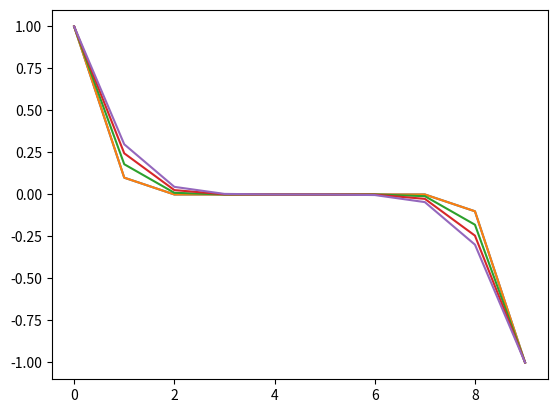
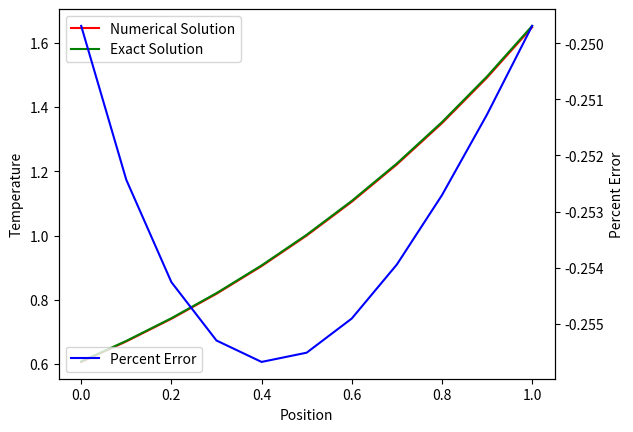

Python code for these plots, in order:

## Problem 1.2.2

import numpy as np
import matplotlib.pyplot as plt

N = 10 # Length of rod
T = 5 # Duration of simulation

def matrix_power(x, n):
    y = x.copy()
    if n > 1:
        for i in np.arange(n - 1):
            y = np.matmul(y, x)
    return y

coefficients = np.zeros((N, N))
for i in np.arange(N):
    if i == 0:
        coefficients[i, 0]  = 1
    elif i == N - 1:
        coefficients[i, N - 1] = 1
    else:
        coefficients[i, i - 1] = 0.1
        coefficients[i, i] = 0.8
        coefficients[i, i + 1] = 0.1

initial_conditions = np.zeros((N, 1))
initial_conditions[0, 0] = 1
initial_conditions[N - 1, 0] = -1
y = [np.squeeze(np.transpose(np.matmul(matrix_power(coefficients, i), initial_conditions))) for i in np.arange(T)]

length_intervals = np.arange(N)
plt.figure()
for i in np.arange(T):
    plt.plot(length_intervals, y[i])
plt.show()
print("The number of non-zero elements is {0}.".format(np.count_nonzero(y[T - 1] != 0)))


## Problem 8.3.4

import numpy as np

# Forward Difference Method - Dirichlet Initial-Boundary-Value Problem
def algorithm_8_1(diffusivity,
                  endpoint,
                  time_step,
                  number_of_time_steps,
                  number_of_nodes,
                  right_side,
                  initial_condition,
                  boundary_condition_left,
                  boundary_condition_right):
    # Define a grid
    increment = endpoint / (number_of_nodes + 1)
    coefficient_r = diffusivity * time_step / increment ** 2
    if coefficient_r > 0.5:
        print("WARNING: algorithm_8_1 is unstable")
        
    # Initialize numerical solution
    t = np.zeros((number_of_time_steps + 1,))
    #x = np.zeros((1, number_of_nodes + 2))
    x = np.zeros((number_of_nodes + 2,))
    x[0] = 0
    #V = np.zeros((1, number_of_nodes + 2))
    V = np.zeros((number_of_nodes + 2,))
    V[0] = (boundary_condition_left(0) + initial_condition(0)) / 2
    for n in np.arange(number_of_nodes):
        x[n + 1] = x[n] + increment
        V[n + 1] = initial_condition(x[n + 1])
    x[number_of_nodes + 1] = endpoint
    V[number_of_nodes + 1] = (boundary_condition_right(0) + initial_condition(endpoint)) / 2

    # Begin time stepping
    #U = np.zeros((1, number_of_nodes + 2))
    U = np.zeros((number_of_nodes + 2,))    
    for j in np.arange(number_of_time_steps):
        # Advance solution one time step
        for n in np.arange(number_of_nodes):
            U[n + 1] = coefficient_r * V[n]
            U[n + 1] += (1 -  2 * coefficient_r) * V[n + 1]
            U[n + 1] += coefficient_r * V[n + 2]
            U[n + 1] += time_step * right_side(x[n + 1], t[j])
        t[j + 1] = t[j]  + time_step
        U[0] = boundary_condition_left(t[j + 1])
        U[number_of_nodes + 1] = boundary_condition_right(t[j + 1])        
        # Output numerical solution
        # Prepare for next time step
        for n in np.arange(number_of_nodes + 2):
            V[n] = U[n]
            
    #x = x[1:-1]
    t = t[:-1]
            
    return U, x, t

import math

# right_side
def S(x, t):
    return -2.0 * math.e ** (x - t)

# initial_condition
def f(x):
    return math.e ** x

# boundary_condition_left
def p(t):
    return  math.e ** -t

# boundary_condition_right
def q(t):
    return math.e ** (1 - t)

# exact_answer	
def u(x, t):
	return math.e ** (x - t)

a2 = 1 # diffusivity
L = 1 # endpoint
k = 0.0025 # time_step
nmax = 9 # number_of_nodes
end_time = 0.5
jmax = int(end_time / k) # number_of_time_steps

numerical_answer, x, t = algorithm_8_1(a2,
                       L,
                       k,
                       jmax,
                       nmax,
                       S,
                       f,
                       p,
                       q)
exact_answer = 	u(x, t[-1])
answer_error = (numerical_answer - exact_answer) / (exact_answer)
answer_error = answer_error * 100

from matplotlib import pyplot as plt

fig, ax1 = plt.subplots()

ax1.set_xlabel('Position')
ax1.set_ylabel('Temperature')
ax1.plot(x, numerical_answer, 'r', label='Numerical Solution')
ax1.plot(x, exact_answer, 'g', label='Exact Solution')

ax2 = ax1.twinx()
ax2.set_ylabel('Percent Error')
ax2.plot(x, answer_error, 'b', label='Percent Error')

ax1.legend()
ax2.legend()

plt.show()